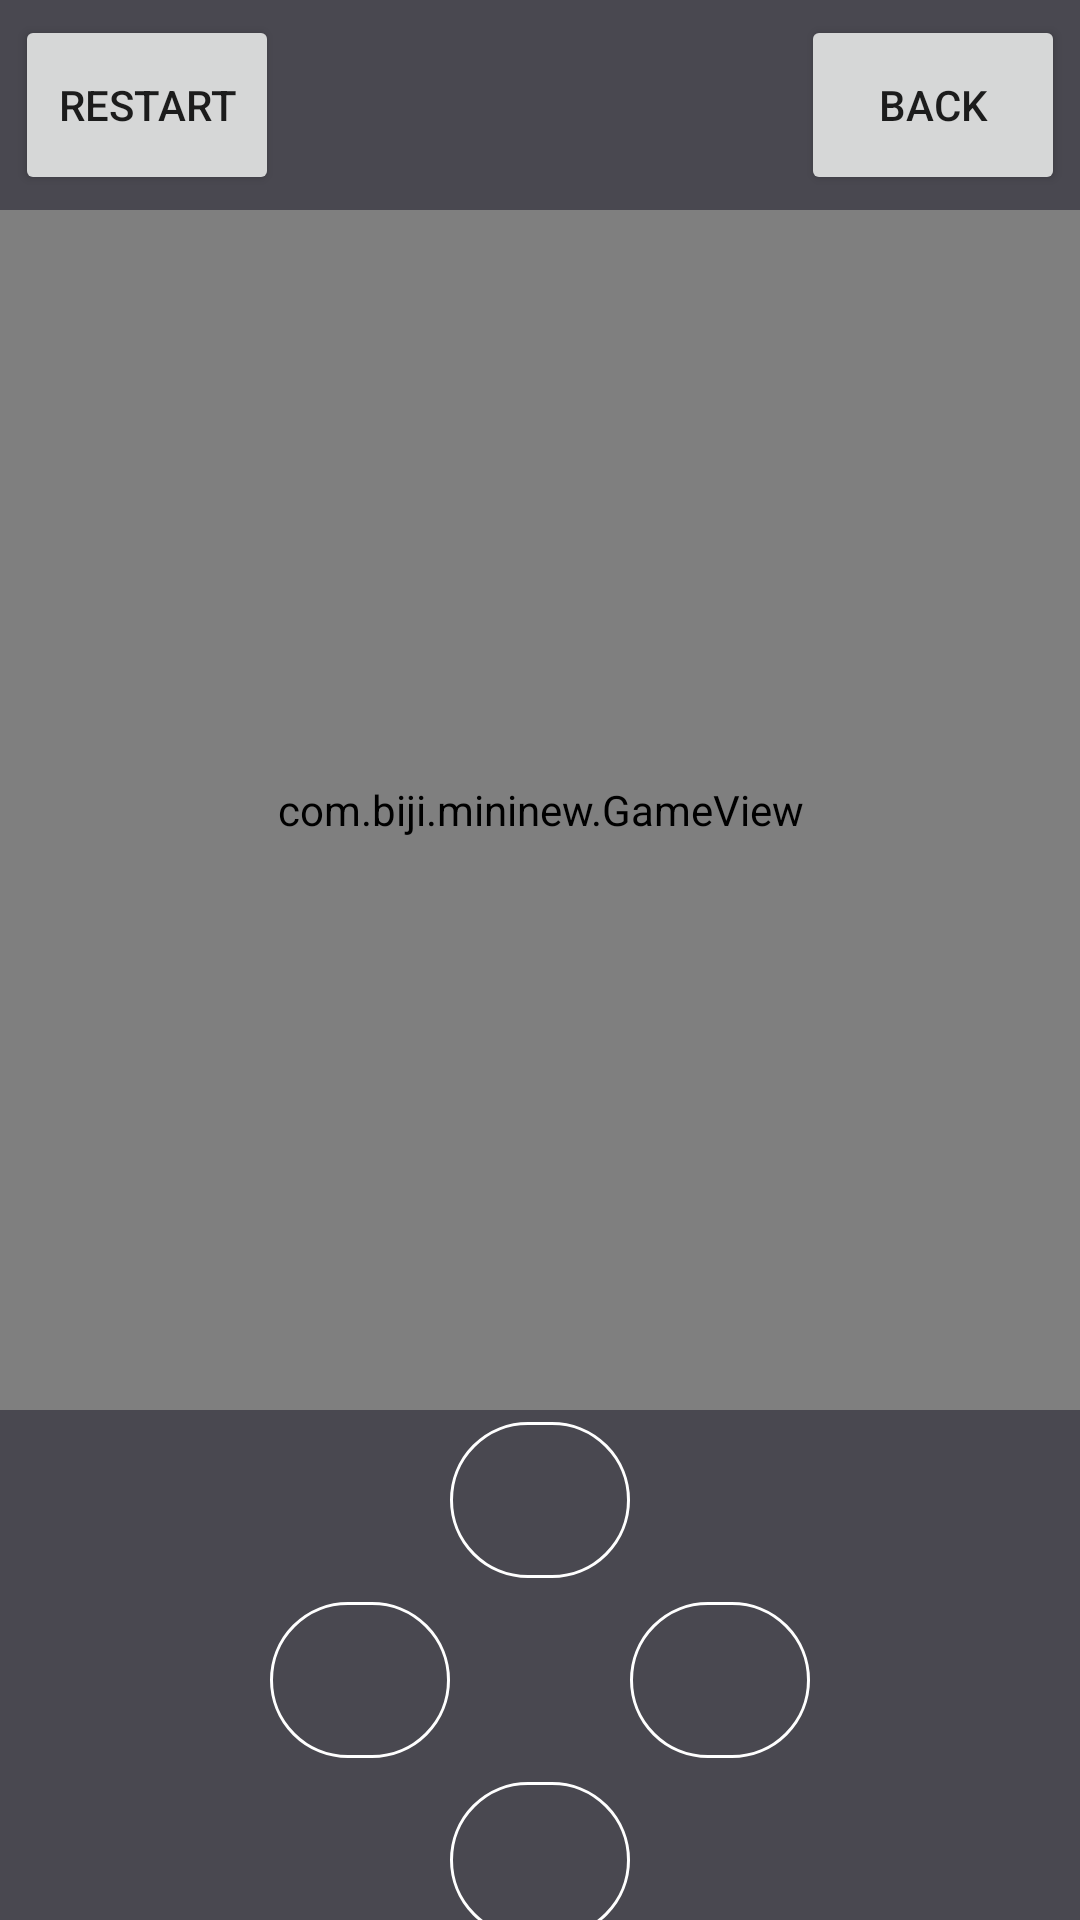

Layout XML and referenced resources for this Android screen:
<!-- AndroidManifest.xml: application theme Theme.Mininew -->
<!-- res/layout/activity_snake.xml -->
<?xml version="1.0" encoding="utf-8"?>
<androidx.constraintlayout.widget.ConstraintLayout xmlns:android="http://schemas.android.com/apk/res/android"
    xmlns:app="http://schemas.android.com/apk/res-auto"
    xmlns:tools="http://schemas.android.com/tools"
    android:layout_width="match_parent"
    android:layout_height="match_parent"
    tools:context=".snakeActivity"
    android:background="@color/darkgrey">

    <Button
        android:id="@+id/restart_btn"
        android:layout_width="wrap_content"
        android:layout_height="60dp"
        android:layout_marginTop="5dp"
        android:layout_marginLeft="5dp"
        app:layout_constraintTop_toTopOf="parent"
        android:text="@string/restart"
        app:layout_constraintLeft_toLeftOf="parent"/>

    <Button
        android:id="@+id/back_btn"
        android:layout_width="wrap_content"
        android:layout_height="60dp"
        android:layout_marginTop="5dp"
        android:layout_marginRight="5dp"
        app:layout_constraintTop_toTopOf="parent"
        android:text="@string/back"
        app:layout_constraintRight_toRightOf="parent"/>


    <com.biji.mininew.GameView
        android:layout_width="@dimen/game_size"
        android:layout_height="@dimen/game_size"
        android:id="@+id/game_view"
        app:layout_constraintLeft_toLeftOf="parent"
        app:layout_constraintRight_toRightOf="parent"
        app:layout_constraintTop_toTopOf="parent"
        android:layout_marginTop="70dp"
        android:background="@color/black"/>

    <com.google.android.material.button.MaterialButton style="@style/Widget.Material3.Button.OutlinedButton"
        app:strokeColor="@color/white"
        android:id="@+id/up_btn"
        android:layout_width="60dp"
        android:layout_height="60dp"
        app:layout_constraintTop_toBottomOf="@id/game_view"
        app:layout_constraintLeft_toLeftOf="parent"
        app:layout_constraintRight_toRightOf="parent" />

    <com.google.android.material.button.MaterialButton style="@style/Widget.Material3.Button.OutlinedButton"
        app:strokeColor="@color/white"
        android:id="@+id/left_btn"
        android:layout_width="60dp"
        android:layout_height="60dp"
        app:layout_constraintTop_toBottomOf="@id/up_btn"
        app:layout_constraintRight_toLeftOf="@id/up_btn"/>

    <com.google.android.material.button.MaterialButton style="@style/Widget.Material3.Button.OutlinedButton"
        app:strokeColor="@color/white"
        android:id="@+id/right_btn"
        android:layout_width="60dp"
        android:layout_height="60dp"
        app:layout_constraintTop_toBottomOf="@id/up_btn"
        app:layout_constraintLeft_toRightOf="@id/up_btn"/>

    <com.google.android.material.button.MaterialButton style="@style/Widget.Material3.Button.OutlinedButton"
        app:strokeColor="@color/white"
        android:id="@+id/down_btn"
        android:layout_width="60dp"
        android:layout_height="60dp"
        app:layout_constraintTop_toBottomOf="@id/left_btn"
        app:layout_constraintRight_toRightOf="parent"
        app:layout_constraintLeft_toLeftOf="parent"/>

</androidx.constraintlayout.widget.ConstraintLayout>
<!-- resources referenced by this layout -->
<resources>
  <color name="black">#FF000000</color>
  <color name="darkgrey">#494850</color>
  <color name="white">#FFFFFFFF</color>
  <dimen name="game_size">400dp</dimen>
  <string name="back">BACK</string>
  <string name="restart">RESTART</string>
  <style name="Theme.Mininew" parent="Theme.MaterialComponents.DayNight.NoActionBar">
          
          <item name="colorPrimary">@color/darkgrey</item>
          <item name="colorPrimaryVariant">@color/davyjones</item>
          <item name="colorOnPrimary">@color/white</item>
          
          <item name="colorSecondary">@color/teal_200</item>
          <item name="colorSecondaryVariant">@color/teal_700</item>
          <item name="colorOnSecondary">@color/black</item>
          
          <item name="android:statusBarColor">?attr/colorPrimaryVariant</item>
          
      </style>
  <color name="davyjones">#484A47</color>
  <color name="teal_200">#FF03DAC5</color>
  <color name="teal_700">#FF018786</color>
</resources>
